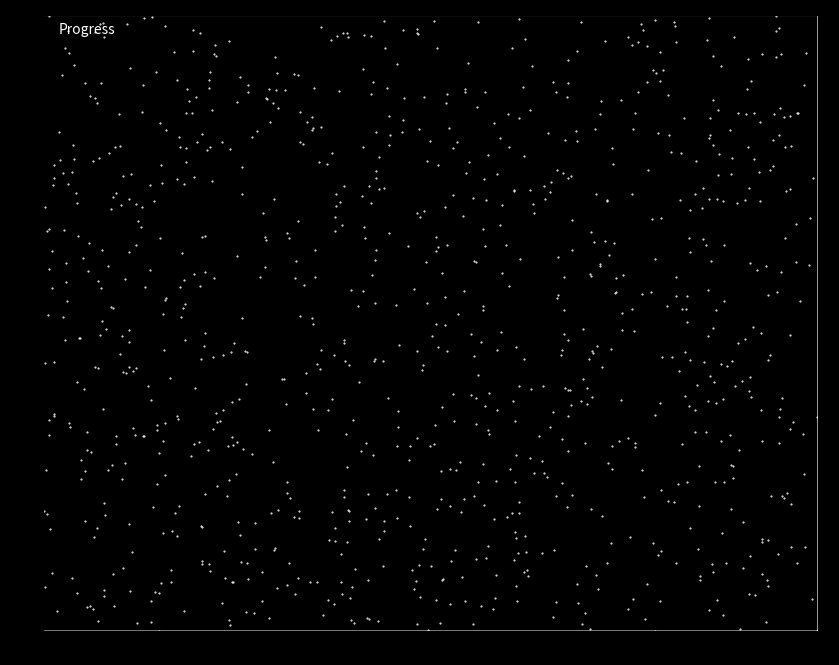

Recreate this plot in Python.
# run via:
# python wonder.py

import numpy as np
import matplotlib.pyplot as plt
from matplotlib.animation import FuncAnimation
from matplotlib.patches import FancyBboxPatch


class CosmicJourney:
    """
    We represent the sense of awe of the Universe discussed in `Gentleness and 
    the Artificial Other` and `Loving in a World You Don't Trust `. 
    The progress bar at the top keeps track of humanity's advancement and our 
    ability to shape the future. Challenges are seen as red X markers, which 
    represent the suffering and obstacles that humanity encounters. 
    The blue dot shows the continuous, oscillating journey that humanity takes, 
    through the unknown cosmic journey that unfolds in front of our very eyes. 
    """
    def __init__(self):
        """
        Initializes humanity, challenges, and other environmental setup.
        """
        self.fig, self.ax = plt.subplots(figsize=(10, 8))
        self.ax.set_xlim(0, 100)
        self.ax.set_ylim(0, 100)
        self.ax.set_facecolor('black')
        self.fig.patch.set_facecolor('black')
        self.stars, = self.ax.plot([], [], 'w.', markersize=1)
        # Humanity
        self.humanity_size = 10
        self.humanity, = self.ax.plot([], [], 'bo', markersize=self.humanity_size)
        # Challenges
        self.challenges, = self.ax.plot([], [], 'rx', markersize=6)
        self.challenge_sizes = []
        self.challenge_positions = np.empty((0, 2))
        # Humanity progress bar
        self.progress_bar = self.ax.bar(0, 5, width=0, bottom=95, color='green')[0]
        self.ax.text(2, 97, 'Progress', color='white')

        self.wonder_text = self.ax.text(50, 5, '', ha='center', color='yellow')
        self.story_text = self.ax.text(50, 92, '', ha='center', fontsize=12, color='lightblue', style='italic')
        # Track journey
        self.progress = 0
        self.wonder_level = 50
        self.challenge_count = 0
        self.frames_since_last_challenge = 0
        self.story_index = 0
        # Predefined story elements for narration
        self.story = [
            "Humanity embarks on its cosmic journey.",
            "Challenges arise, but the universe is full of wonder.",
            "As they progress, the path ahead becomes more difficult.",
            "The mysteries of the cosmos unfold.",
            "Will humanity overcome, or will the vastness swallow them whole?"
        ]
        self.boundary = FancyBboxPatch((0, 0), 100, 100, boxstyle="round,pad=0.1", 
                                       linewidth=2, edgecolor='white', facecolor='none')
        self.ax.add_patch(self.boundary)

    def init_animation(self):
        """
        Initializes the visual elements of the simulation.
        """
        self.stars.set_data(np.random.rand(1000) * 100, np.random.rand(1000) * 100)
        self.humanity.set_data([], [])
        self.challenges.set_data([], [])
        self.challenge_sizes.clear()
        self.challenge_positions = np.empty((0, 2))
        self.progress_bar.set_width(0)
        self.wonder_text.set_text('')
        self.story_text.set_text('')
        return self.stars, self.humanity, self.challenges, self.progress_bar, self.wonder_text, self.story_text

    def update_animation(self, frame):
        # Move humanity in a spiral path through space
        x = 50 + np.cos(frame * 0.05) * 40
        y = 50 + np.sin(frame * 0.05) * 40
        # Increase humanity size at each time step
        self.humanity_size = min(self.humanity_size + 0.05, 50)  # Maximum size 30
        self.humanity.set_data([x], [y])
        self.humanity.set_markersize(self.humanity_size)  # Update marker size
        # Simulate twinkling stars
        if frame % 5 == 0:
            twinkle_factor = 0.05
            new_star_positions = np.random.rand(1000, 2) * 100 + np.random.normal(0, twinkle_factor, (1000, 2))
            self.stars.set_data(new_star_positions[:, 0], new_star_positions[:, 1])
        # Generate new challenges periodically
        if self.frames_since_last_challenge > 20 and np.random.random() < 0.15:
            new_challenge = np.random.rand(2) * 100
            new_size = 1
            self.challenge_positions = np.vstack([self.challenge_positions, new_challenge])
            self.challenge_sizes.append(new_size)
            self.frames_since_last_challenge = 0
        self.frames_since_last_challenge += 1
        # Check for collisions
        self.check_collisions(x, y)
        # Remove swallowed challenges
        self.challenges.set_data(self.challenge_positions[:, 0], self.challenge_positions[:, 1])
        for i, (pos, size) in enumerate(zip(self.challenge_positions, self.challenge_sizes)):
            self.ax.plot(pos[0], pos[1], 'rx', markersize=size)
        # Update progress
        self.progress = min(100, self.progress + 0.05)
        self.progress_bar.set_width(self.progress)
        # Update wonder level
        self.wonder_level = max(0, min(100, self.wonder_level + np.random.normal(0, 1.5)))
        wonder_message = self.get_wonder_message()
        self.wonder_text.set_text(wonder_message)
        # Update the story narration
        if frame % 100 == 0 and self.story_index < len(self.story):
            self.story_text.set_text(self.story[self.story_index])
            self.story_index += 1

        return self.stars, self.humanity, self.challenges, self.progress_bar, self.wonder_text, self.story_text

    def check_collisions(self, humanity_x, humanity_y):
        """
        Checks whether humanity (blue dot) collides into a challenge or not.
        If so, humanity overcomes the challenge and swallows it whole.
        """
        humanity_radius = self.humanity_size / 2
        distances = np.sqrt((self.challenge_positions[:, 0] - humanity_x) ** 2 +
                            (self.challenge_positions[:, 1] - humanity_y) ** 2)
        for i, distance in enumerate(distances):
            if distance < humanity_radius:
                if self.challenge_sizes[i] > self.humanity_size:
                    self.end_simulation()
                    return
                else:
                    # Swallow the red cross and remove it
                    self.challenge_positions = np.delete(self.challenge_positions, i, axis=0)
                    self.challenge_sizes.pop(i)
                    break  # Only handle one collision per frame

    def end_simulation(self):
        print("Humanity collided with a challenge too insurmountable! Simulation terminated.")
        plt.close(self.fig)

    def get_wonder_message(self):
        if self.wonder_level > 80:
            return "Awe-inspiring cosmic majesty!"
        elif self.wonder_level > 60:
            return "The universe unfolds its mysteries."
        elif self.wonder_level > 40:
            return "Balancing wonder and harsh realities."
        elif self.wonder_level > 20:
            return "Struggling against cosmic indifference."
        else:
            return "In the depths of existential challenge."

    def run(self):
        anim = FuncAnimation(self.fig, self.update_animation, init_func=self.init_animation,
                             frames=1000, interval=50, blit=True)
        plt.show()

if __name__ == "__main__":
    journey = CosmicJourney()
    journey.run()
